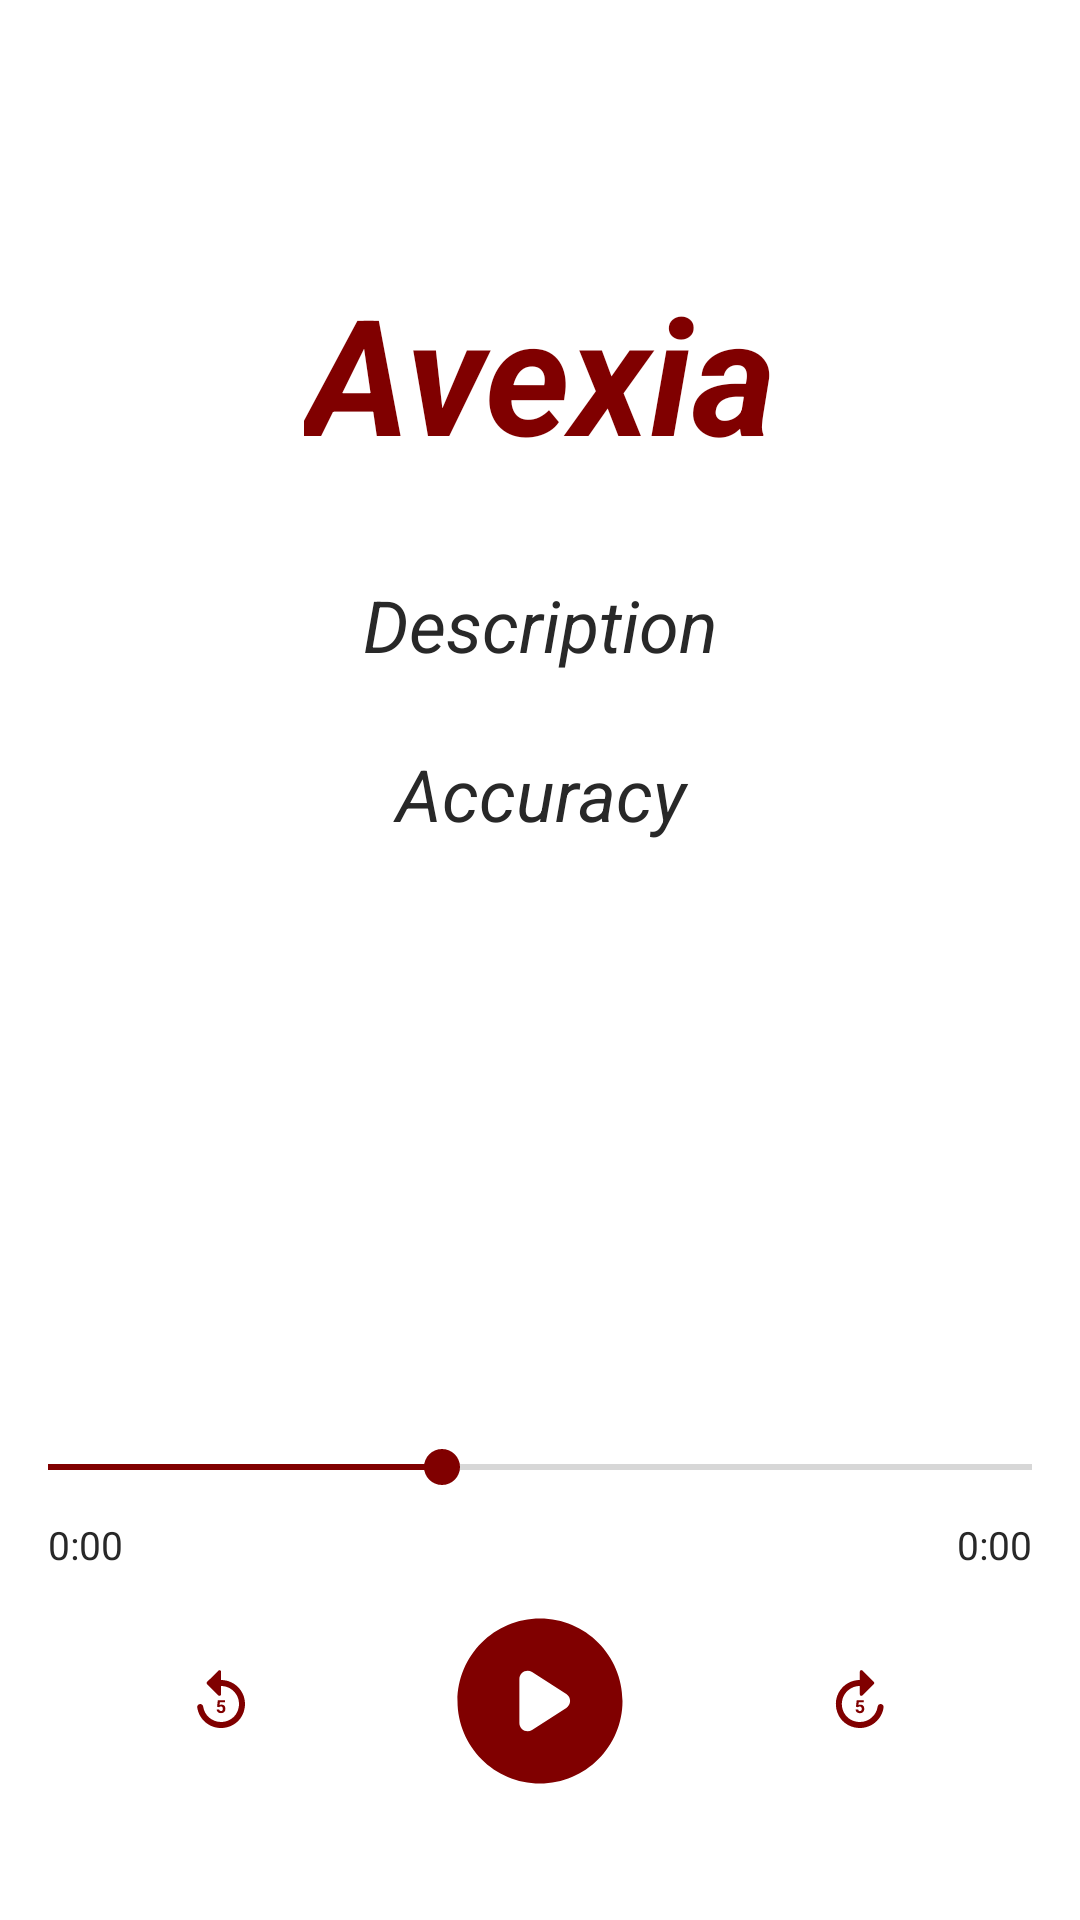

This screen was rendered from an Android layout file. Write that file and the resources it references.
<!-- AndroidManifest.xml: application theme Theme.AudioRecorder -->
<!-- res/layout/activity_player.xml -->
<?xml version="1.0" encoding="utf-8"?>
<androidx.constraintlayout.widget.ConstraintLayout xmlns:android="http://schemas.android.com/apk/res/android"
    xmlns:app="http://schemas.android.com/apk/res-auto"
    xmlns:tools="http://schemas.android.com/tools"
    android:id="@+id/tvDescPlayer"
    android:layout_width="match_parent"
    android:layout_height="match_parent"
    tools:context=".PlayerActivity">

    <com.google.android.material.appbar.MaterialToolbar
        android:id="@+id/toolBar_Player"
        android:layout_width="match_parent"
        android:layout_height="?actionBarSize"
        app:layout_constraintTop_toTopOf="parent"
        app:title=" "
        tools:layout_editor_absoluteX="0dp">

        <TextView
            android:id="@+id/tvFileName"
            android:layout_width="match_parent"
            android:layout_height="wrap_content"
            android:layout_marginEnd="46dp"
            android:textSize="12sp"
            android:textAlignment="textStart"/>

    </com.google.android.material.appbar.MaterialToolbar>

    <SeekBar
        android:id="@+id/seekBar"
        android:layout_width="match_parent"
        android:layout_height="wrap_content"
        android:layout_marginBottom="36dp"
        android:progress="40"
        android:progressTint="@color/maroon"
        android:thumbTint="@color/maroon"
        app:layout_constraintBottom_toTopOf="@+id/constraintLayout2"
        tools:ignore="MissingConstraints" />

    <TextView
        android:id="@+id/tvTrackProgress"
        android:layout_width="wrap_content"
        android:layout_height="wrap_content"
        android:layout_marginStart="16dp"
        android:layout_marginTop="8dp"
        android:text="0:00"
        android:textSize="13sp"
        app:layout_constraintStart_toStartOf="parent"
        app:layout_constraintTop_toBottomOf="@id/seekBar" />

    <TextView
        android:id="@+id/tvTrackDuration"
        android:layout_width="wrap_content"
        android:layout_height="wrap_content"
        android:layout_marginTop="8dp"
        android:layout_marginEnd="16dp"
        android:text="0:00"
        android:textSize="13sp"
        app:layout_constraintEnd_toEndOf="parent"
        app:layout_constraintTop_toBottomOf="@id/seekBar" />


    <androidx.constraintlayout.widget.ConstraintLayout
        android:id="@+id/constraintLayout2"
        android:layout_width="match_parent"
        android:layout_height="wrap_content"
        android:layout_marginBottom="40dp"
        app:layout_constraintBottom_toBottomOf="parent">

        <ImageButton
            android:id="@+id/btnPlay"
            android:layout_width="66dp"
            android:layout_height="66dp"
            android:background="@drawable/ic_round_play_circle_24"
            app:layout_constraintEnd_toEndOf="parent"
            app:layout_constraintStart_toStartOf="parent"
            tools:ignore="MissingConstraints" />

        <ImageButton
            android:id="@+id/btnBackward"
            android:layout_width="66dp"
            android:layout_height="66dp"
            android:background="?selectableItemBackgroundBorderless"
            android:src="@drawable/ic_round_backward_5_24"
            app:layout_constraintEnd_toStartOf="@+id/btnPlay"
            app:layout_constraintStart_toStartOf="parent"
            tools:ignore="MissingConstraints" />

        <ImageButton
            android:id="@+id/btnForward"
            android:layout_width="66dp"
            android:layout_height="66dp"
            android:background="?selectableItemBackgroundBorderless"
            android:src="@drawable/ic_round_forward_5_24"
            app:layout_constraintEnd_toEndOf="parent"
            app:layout_constraintStart_toEndOf="@+id/btnPlay"
            tools:ignore="MissingConstraints" />

    </androidx.constraintlayout.widget.ConstraintLayout>

    <TextView
        android:id="@+id/textView"
        android:layout_width="wrap_content"
        android:layout_height="wrap_content"
        android:layout_marginTop="32dp"
        android:text="Avexia"
        android:textColor="@color/maroon"
        android:textSize="54sp"
        android:textStyle="bold|italic"
        app:layout_constraintEnd_toEndOf="parent"
        app:layout_constraintStart_toStartOf="parent"
        app:layout_constraintTop_toBottomOf="@+id/toolBar_Player" />

    <TextView
        android:id="@+id/tvDescResponse"
        android:layout_width="0dp"
        android:layout_height="wrap_content"
        android:layout_marginStart="16dp"
        android:layout_marginEnd="16dp"
        android:layout_marginTop="32dp"
        android:text="Description"
        android:textAlignment="center"
        android:textSize="24sp"
        android:textStyle="italic"
        app:layout_constraintEnd_toEndOf="parent"
        app:layout_constraintStart_toStartOf="parent"
        app:layout_constraintTop_toBottomOf="@+id/textView" />

    <TextView
        android:id="@+id/tvAccuracy"
        android:layout_width="0dp"
        android:layout_height="wrap_content"
        android:layout_marginStart="16dp"
        android:layout_marginTop="24dp"
        android:layout_marginEnd="16dp"
        android:text="Accuracy"
        android:textAlignment="center"
        android:textSize="24sp"
        android:textStyle="italic"
        app:layout_constraintEnd_toEndOf="parent"
        app:layout_constraintStart_toStartOf="parent"
        app:layout_constraintTop_toBottomOf="@+id/tvDescResponse" />

</androidx.constraintlayout.widget.ConstraintLayout>
<!-- resources referenced by this layout -->
<resources>
  <color name="maroon">#800000</color>
  <!-- drawable ic_round_backward_5_24 (drawable) -->
  <vector android:height="24dp" android:tint="@color/maroon"
      android:viewportHeight="24" android:viewportWidth="24"
      android:width="24dp" xmlns:android="http://schemas.android.com/apk/res/android">
      <path android:fillColor="@android:color/white" android:pathData="M12,5L12,2.21c0,-0.45 -0.54,-0.67 -0.85,-0.35l-3.8,3.79c-0.2,0.2 -0.2,0.51 0,0.71l3.79,3.79c0.32,0.31 0.86,0.09 0.86,-0.36L12,7c3.73,0 6.68,3.42 5.86,7.29 -0.47,2.26 -2.14,3.99 -4.39,4.53 -3.64,0.88 -6.93,-1.6 -7.42,-4.96 -0.06,-0.49 -0.48,-0.86 -0.97,-0.86 -0.6,0 -1.08,0.53 -1,1.13 0.63,4.47 4.94,7.75 9.77,6.67 3.09,-0.69 5.39,-3.08 5.99,-6.19C20.84,9.48 16.94,5 12,5zM10.69,13.9l0.25,-2.17h2.39v0.71h-1.7l-0.11,0.92c0.03,-0.02 0.07,-0.03 0.11,-0.05s0.09,-0.04 0.15,-0.05 0.12,-0.03 0.18,-0.04 0.13,-0.02 0.2,-0.02c0.21,0 0.39,0.03 0.55,0.1s0.3,0.16 0.41,0.28 0.2,0.27 0.25,0.45 0.09,0.38 0.09,0.6c0,0.19 -0.03,0.37 -0.09,0.54s-0.15,0.32 -0.27,0.45 -0.27,0.24 -0.45,0.31 -0.39,0.12 -0.64,0.12c-0.18,0 -0.36,-0.03 -0.53,-0.08s-0.32,-0.14 -0.46,-0.24 -0.24,-0.24 -0.32,-0.39 -0.13,-0.33 -0.13,-0.53h0.84c0.02,0.18 0.08,0.32 0.19,0.41s0.25,0.15 0.42,0.15c0.11,0 0.2,-0.02 0.27,-0.06s0.14,-0.1 0.18,-0.17 0.08,-0.15 0.11,-0.25 0.03,-0.2 0.03,-0.31 -0.01,-0.21 -0.04,-0.31 -0.07,-0.17 -0.13,-0.24 -0.13,-0.12 -0.21,-0.15 -0.19,-0.05 -0.3,-0.05c-0.08,0 -0.15,0.01 -0.2,0.02s-0.11,0.03 -0.15,0.05 -0.08,0.05 -0.12,0.07 -0.07,0.06 -0.1,0.09l-0.67,-0.16z"/>
  </vector>
  <!-- drawable ic_round_play_circle_24 (drawable) -->
  <vector android:height="24dp" android:tint="@color/maroon"
      android:viewportHeight="24" android:viewportWidth="24"
      android:width="24dp" xmlns:android="http://schemas.android.com/apk/res/android">
      <path android:fillColor="@android:color/white" android:pathData="M12,2C6.48,2 2,6.48 2,12s4.48,10 10,10s10,-4.48 10,-10S17.52,2 12,2zM9.5,14.67V9.33c0,-0.79 0.88,-1.27 1.54,-0.84l4.15,2.67c0.61,0.39 0.61,1.29 0,1.68l-4.15,2.67C10.38,15.94 9.5,15.46 9.5,14.67z"/>
  </vector>
  <style name="Theme.AudioRecorder" parent="Theme.MaterialComponents.DayNight.NoActionBar">
          
          <item name="colorPrimary">@color/purple_500</item>
          <item name="colorPrimaryVariant">@color/purple_700</item>
          <item name="colorOnPrimary">@color/white</item>
          
          <item name="colorSecondary">@color/teal_200</item>
          <item name="colorSecondaryVariant">@color/teal_700</item>
          <item name="colorOnSecondary">@color/black</item>
          
          <item name="android:statusBarColor" tools:targetApi="l">@color/colorStatus</item>
          <item name="android:windowLightStatusBar" tools:targetApi="m">true</item>
          
  
          <item name="rippleColor">@color/grayDarkDisable</item>
  
          <item name="android:textColor">@color/colorText</item>
      </style>
  <color name="purple_500">#FF6200EE</color>
  <color name="purple_700">#FF3700B3</color>
  <color name="white">#FFFFFFFF</color>
  <color name="teal_200">#FF03DAC5</color>
  <color name="teal_700">#FF018786</color>
  <color name="black">#FF000000</color>
  <color name="colorStatus">#EDEDED</color>
  <color name="grayDarkDisable">#8F8F8F</color>
  <color name="colorText">#282828</color>
</resources>
